Run: headless pygame with SDL's dummy video driver; simulated clock (each Clock.tick advances the game by its frame time, no real sleeping); random seed 0; keys injected as events and as key.get_pressed() state; mouse plan: one left click at the window centre at the start of phase 2, then a move to the lower-right quarter at the start of phase 3.
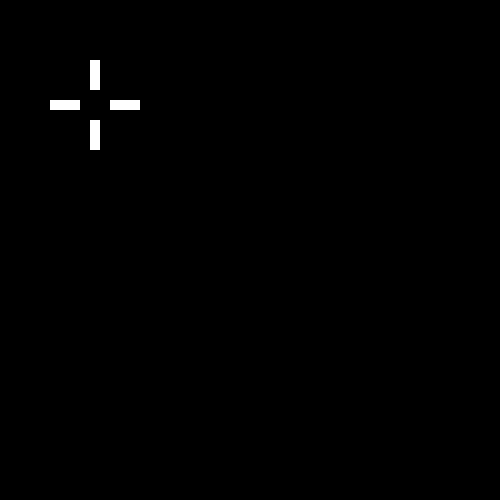
Frame 1 of 4 · flips 1–60 · no input
Frame 2 of 4 · flips 61–180 · clicked the window centre · tapped SPACE, RETURN · held RIGHT (→), D · screen unchanged from frame 1, image omitted
Frame 3 of 4 · flips 181–300 · moved the mouse to the lower-right quarter · held DOWN (↓), S · screen unchanged from frame 2, image omitted
Frame 4 of 4 · flips 301–420 · held LEFT (←), A, UP (↑), W · screen unchanged from frame 3, image omitted

The pygame program that drew these frames:

"""
Conway's game of life
"""

from copy import deepcopy

import pygame
import pygame as pg
from pygame.time import Clock

k = pg.init()

game_matrix = [[False for _ in range(50)] for __ in range(50)]

mwidth, mheight = len(game_matrix[0]), len(game_matrix)

display = pg.display.set_mode((500, 500))
clock = Clock()

cell_size = 10


def render_matrix(m):
    global display
    r = 0
    t = pg.Surface((cell_size, cell_size))
    t.fill((255, 255, 255))
    for row in m:
        c = 0
        for column in row:
            if column:
                display.blit(t, (c*cell_size, r*cell_size))
            c += 1
        r += 1


def setOn(x, y):
    global game_matrix
    game_matrix[y][x] = True


def setOff(x, y):
    global game_matrix
    game_matrix[y][x] = False


def logic_matrix():
    global game_matrix
    tgm = deepcopy(game_matrix)
    for i in range(0, mheight):
        for j in range(0, mwidth):
            neigh = 0
            left = j-1
            right = j+1
            up = i-1
            down = i+1
            error = False
            if up in (mheight, -1) or down in (mheight, -1):
                error = True
            else:
                neigh += game_matrix[up][j]
                neigh += game_matrix[down][j]
            if left in (mwidth, -1) or right in (mwidth, -1):
                error = True
            else:
                neigh += game_matrix[i][left]
                neigh += game_matrix[i][right]

            if not error:
                neigh += game_matrix[up][left]
                neigh += game_matrix[up][right]
                neigh += game_matrix[down][left]
                neigh += game_matrix[down][right]

            if neigh == 3:
                tgm[i][j] = True
            elif neigh == 2:
                tgm[i][j] = game_matrix[i][j]
            else:
                tgm[i][j] = False
    game_matrix = deepcopy(tgm)


gameOver = True

setOn(11, 10)
setOn(10, 10)
setOn(9, 10)
setOn(8, 10)
setOn(7, 10)

while gameOver:
    dt = clock.tick(5)
    display.fill((0, 0, 0))
    for event in pg.event.get():
        if event.type == pg.QUIT:
            gameOver = False
            break
        elif event.type == pygame.MOUSEBUTTONDOWN:
            x, y = pygame.mouse.get_pos()
            x //= cell_size
            y //= cell_size
            setOn(x, y)

    render_matrix(game_matrix)
    logic_matrix()
    pg.display.update()

pg.quit()
